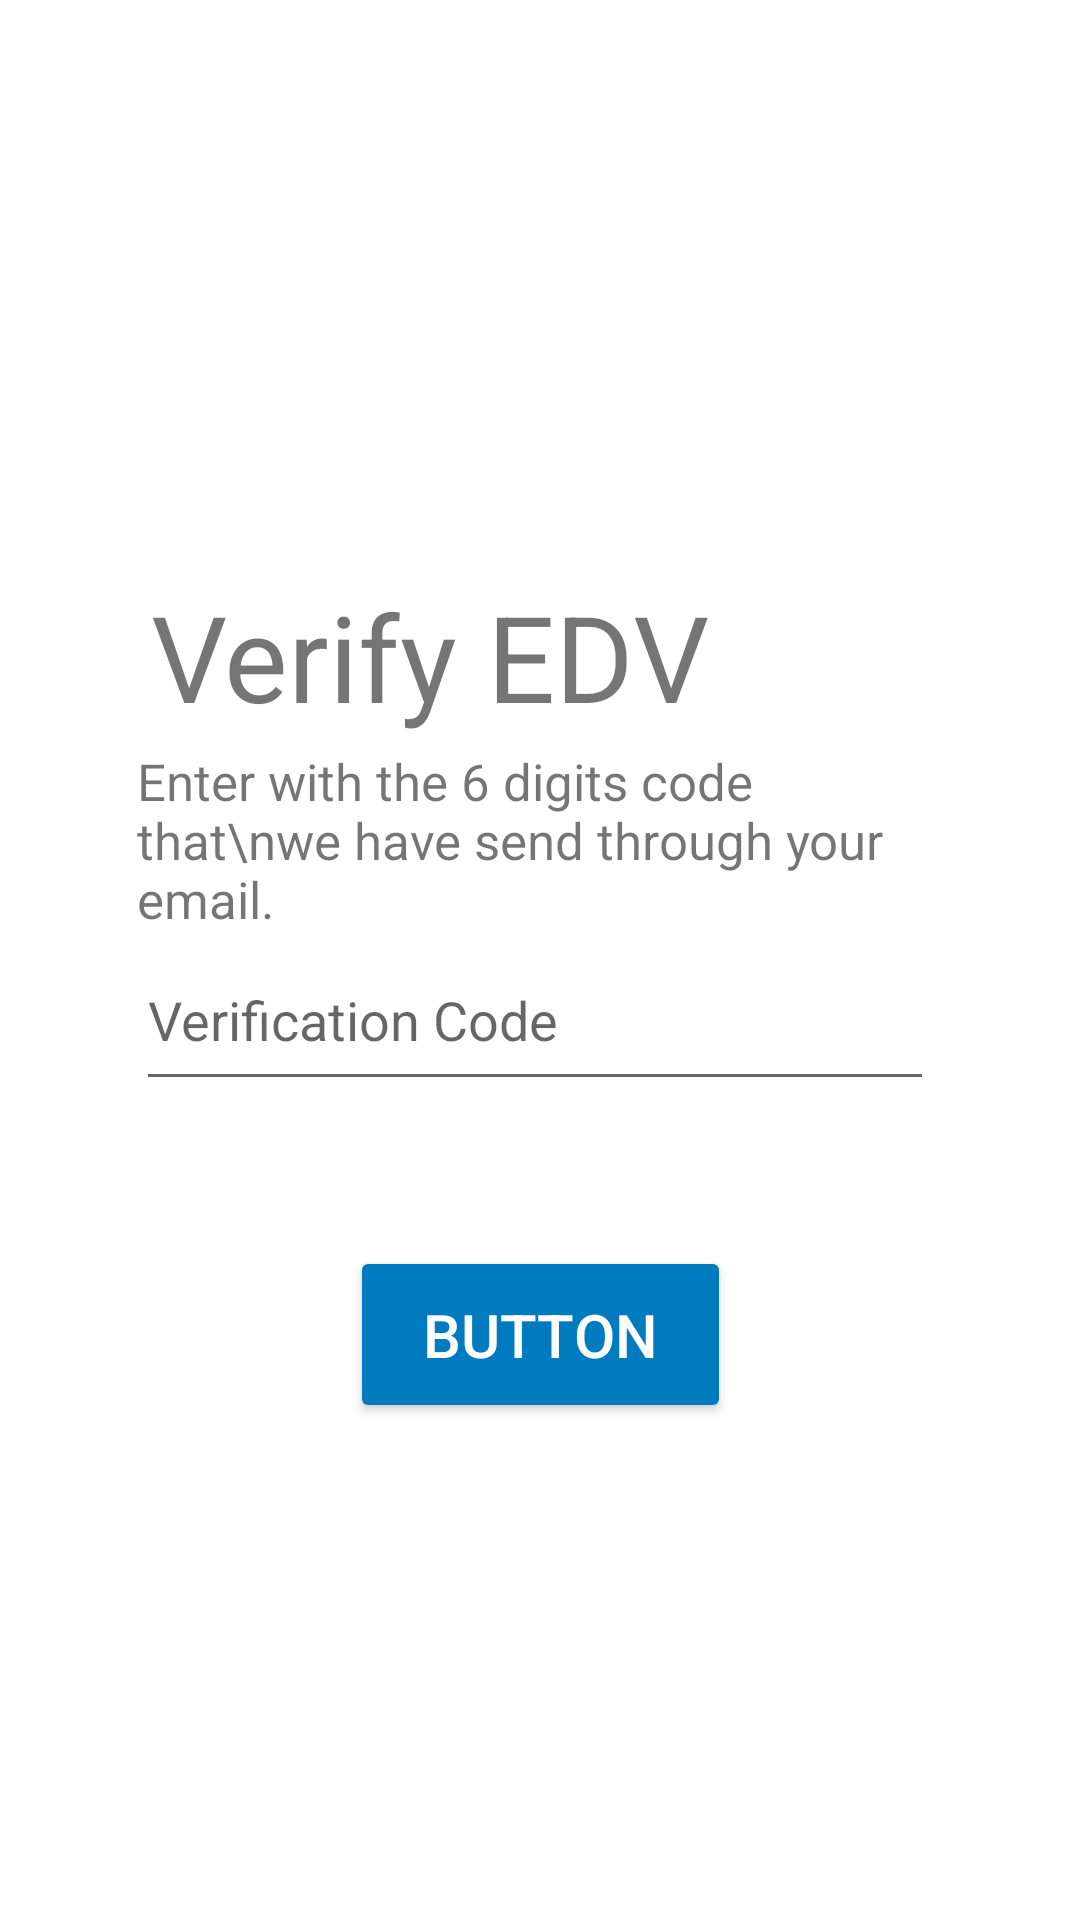

Produce the Android XML layout that renders to this screen, including the resource entries it uses.
<!-- AndroidManifest.xml: application theme Theme.BoschMaps -->
<!-- res/layout/activity_verify_edvactivity.xml -->
<?xml version="1.0" encoding="utf-8"?>
<androidx.constraintlayout.widget.ConstraintLayout xmlns:android="http://schemas.android.com/apk/res/android"
    xmlns:app="http://schemas.android.com/apk/res-auto"
    xmlns:tools="http://schemas.android.com/tools"
    android:layout_width="match_parent"
    android:layout_height="match_parent"
    tools:context=".VerifyEDVActivity">

    <ImageView
        android:id="@+id/imageView"
        android:layout_width="172dp"
        android:layout_height="79dp"
        android:layout_marginEnd="230dp"
        android:layout_marginBottom="650dp"
        android:scaleType="fitXY"
        app:layout_constraintBottom_toBottomOf="parent"
        app:layout_constraintEnd_toEndOf="parent"
        app:layout_constraintStart_toStartOf="parent"
        app:layout_constraintTop_toTopOf="parent"
        app:srcCompat="@drawable/bosch_symbol_logo_black_red_en" />

    <TextView
        android:id="@+id/textView4"
        android:layout_width="wrap_content"
        android:layout_height="wrap_content"
        android:text="Verify EDV"
        android:textSize="40sp"
        app:layout_constraintBottom_toBottomOf="parent"
        app:layout_constraintEnd_toEndOf="parent"
        app:layout_constraintHorizontal_bias="0.29"
        app:layout_constraintStart_toStartOf="parent"
        app:layout_constraintTop_toTopOf="parent"
        app:layout_constraintVertical_bias="0.327" />

    <TextView
        android:id="@+id/textView5"
        android:layout_width="265dp"
        android:layout_height="62dp"
        android:text="Enter with the 6 digits code that\nwe have send through your email."
        android:textSize="17sp"
        app:layout_constraintBottom_toBottomOf="parent"
        app:layout_constraintEnd_toEndOf="parent"
        app:layout_constraintHorizontal_bias="0.479"
        app:layout_constraintStart_toStartOf="parent"
        app:layout_constraintTop_toTopOf="parent"
        app:layout_constraintVertical_bias="0.431" />

    <EditText
        android:id="@+id/editTextTextPersonName3"
        android:layout_width="266dp"
        android:layout_height="57dp"
        android:ems="10"
        android:inputType="textPersonName"
        android:hint="Verification Code"
        app:layout_constraintBottom_toBottomOf="parent"
        app:layout_constraintEnd_toEndOf="parent"
        app:layout_constraintHorizontal_bias="0.482"
        app:layout_constraintStart_toStartOf="parent"
        app:layout_constraintTop_toTopOf="parent"
        app:layout_constraintVertical_bias="0.532" />

    <Button
        android:id="@+id/button"
        android:layout_width="127dp"
        android:layout_height="59dp"
        android:layout_marginTop="290dp"
        android:backgroundTint="@color/azul_bosch"
        android:text="Button"
        android:textColor="#ffffff"
        android:textSize="20sp"
        app:layout_constraintBottom_toBottomOf="parent"
        app:layout_constraintEnd_toEndOf="parent"
        app:layout_constraintStart_toStartOf="parent"
        app:layout_constraintTop_toTopOf="parent"
        app:layout_constraintVertical_bias="0.431" />

    <ImageView
        android:id="@+id/imageView2"
        android:layout_width="422dp"
        android:layout_height="16dp"
        android:layout_marginTop="700dp"
        android:scaleType="fitXY"
        app:layout_constraintBottom_toBottomOf="parent"
        app:layout_constraintEnd_toEndOf="parent"
        app:layout_constraintStart_toStartOf="parent"
        app:layout_constraintTop_toTopOf="parent"
        app:layout_constraintVertical_bias="1.0"
        app:srcCompat="@drawable/supergraphic" />

</androidx.constraintlayout.widget.ConstraintLayout>
<!-- resources referenced by this layout -->
<resources>
  <color name="azul_bosch">#007BC0</color>
  <style name="Theme.BoschMaps" parent="Theme.MaterialComponents.DayNight.DarkActionBar">
          
          <item name="colorPrimary">@color/purple_500</item>
          <item name="colorPrimaryVariant">@color/purple_700</item>
          <item name="colorOnPrimary">@color/white</item>
          
          <item name="colorSecondary">@color/teal_200</item>
          <item name="colorSecondaryVariant">@color/teal_700</item>
          <item name="colorOnSecondary">@color/black</item>
          
          <item name="android:statusBarColor">?attr/colorPrimaryVariant</item>
          
      </style>
  <color name="purple_500">#FF6200EE</color>
  <color name="purple_700">#FF3700B3</color>
  <color name="white">#FFFFFFFF</color>
  <color name="teal_200">#FF03DAC5</color>
  <color name="teal_700">#FF018786</color>
  <color name="black">#FF000000</color>
</resources>
